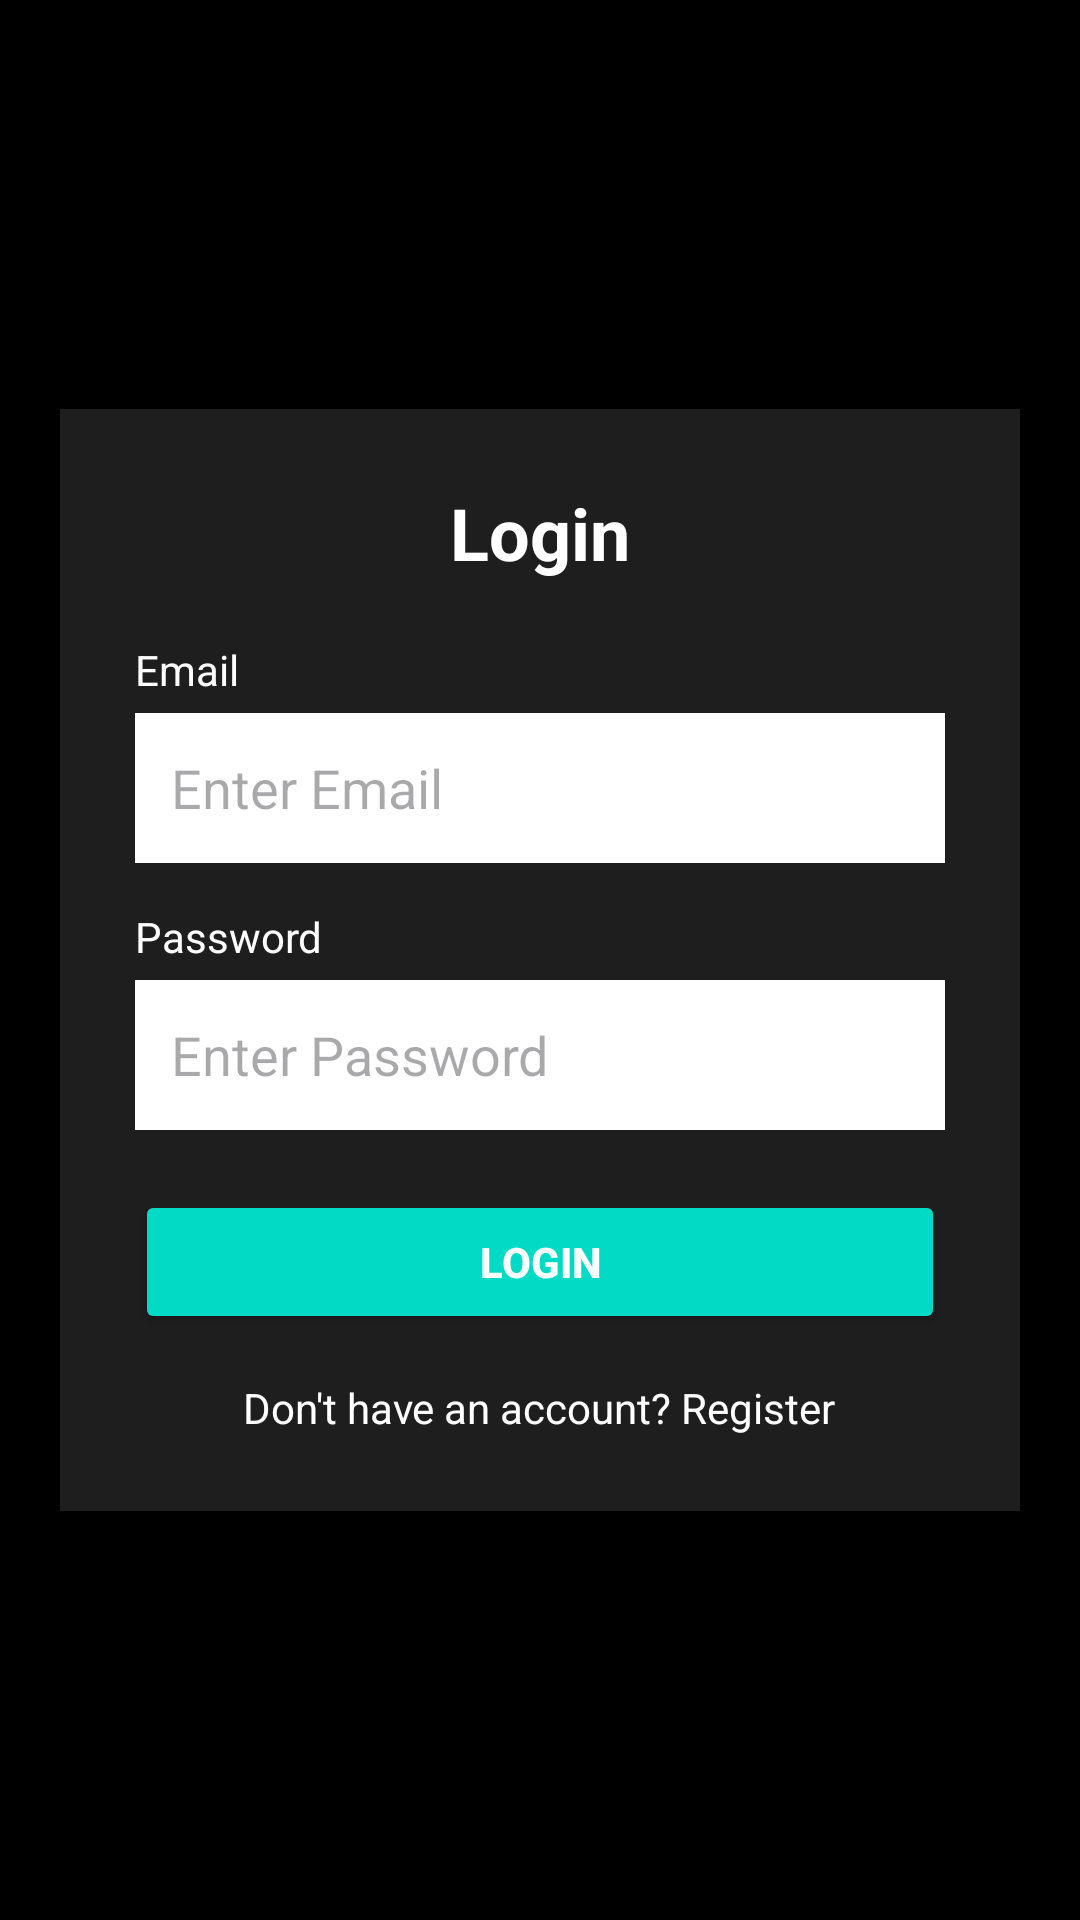

Reconstruct the res/layout file that produces this screen, plus the resources it refers to.
<!-- AndroidManifest.xml: application theme Theme.Call_Translator -->
<!-- res/layout/activity_login.xml -->
<?xml version="1.0" encoding="utf-8"?>
<LinearLayout xmlns:android="http://schemas.android.com/apk/res/android"
    android:layout_width="match_parent"
    android:layout_height="match_parent"
    android:background="#000000"
    android:gravity="center"
    android:orientation="vertical"
    android:padding="20dp">

    <LinearLayout
        android:layout_width="match_parent"
        android:layout_height="wrap_content"
        android:orientation="vertical"
        android:background="#1E1E1E"
        android:padding="25dp"
        android:elevation="8dp">

        <TextView
            android:text="Login"
            android:textColor="#FFFFFF"
            android:textSize="24sp"
            android:textStyle="bold"
            android:layout_gravity="center"
            android:layout_marginBottom="20dp"
            android:layout_width="wrap_content"
            android:layout_height="wrap_content"/>

        <TextView
            android:text="Email"
            android:textColor="#FFFFFF"
            android:textSize="14sp"
            android:layout_marginBottom="5dp"
            android:layout_width="wrap_content"
            android:layout_height="wrap_content"/>

        <EditText
            android:id="@+id/etEmail"
            android:hint="Enter Email"
            android:textColor="#000000"

            android:background="#FFFFFF"
            android:padding="12dp"
            android:layout_width="match_parent"
            android:layout_height="50dp"/>

        <TextView
            android:text="Password"
            android:textColor="#FFFFFF"
            android:textSize="14sp"
            android:layout_marginTop="15dp"
            android:layout_marginBottom="5dp"
            android:layout_width="wrap_content"
            android:layout_height="wrap_content"/>

        <EditText
            android:id="@+id/etPassword"
            android:hint="Enter Password"
            android:textColor="#000000"

            android:background="#FFFFFF"
            android:padding="12dp"
            android:inputType="textPassword"
            android:layout_width="match_parent"
            android:layout_height="50dp"/>

        <Button
            android:id="@+id/btnLogin"
            android:text="Login"
            android:textColor="#FFFFFF"
            android:textStyle="bold"
            android:backgroundTint="#03DAC6"
            android:layout_marginTop="20dp"
            android:layout_width="match_parent"
            android:layout_height="wrap_content"/>

        <TextView
            android:id="@+id/tvRegister"
            android:layout_width="wrap_content"
            android:layout_height="wrap_content"
            android:text="Don't have an account? Register"
            android:textColor="#FFFFFF"
            android:textSize="14sp"
            android:layout_marginTop="15dp"
            android:layout_gravity="center"/>

    </LinearLayout>

</LinearLayout>
<!-- resources referenced by this layout -->
<resources>
  <style name="Theme.Call_Translator" parent="Base.Theme.Call_Translator" />
  <style name="Base.Theme.Call_Translator" parent="Theme.Material3.DayNight.NoActionBar">
          
          
      </style>
</resources>
